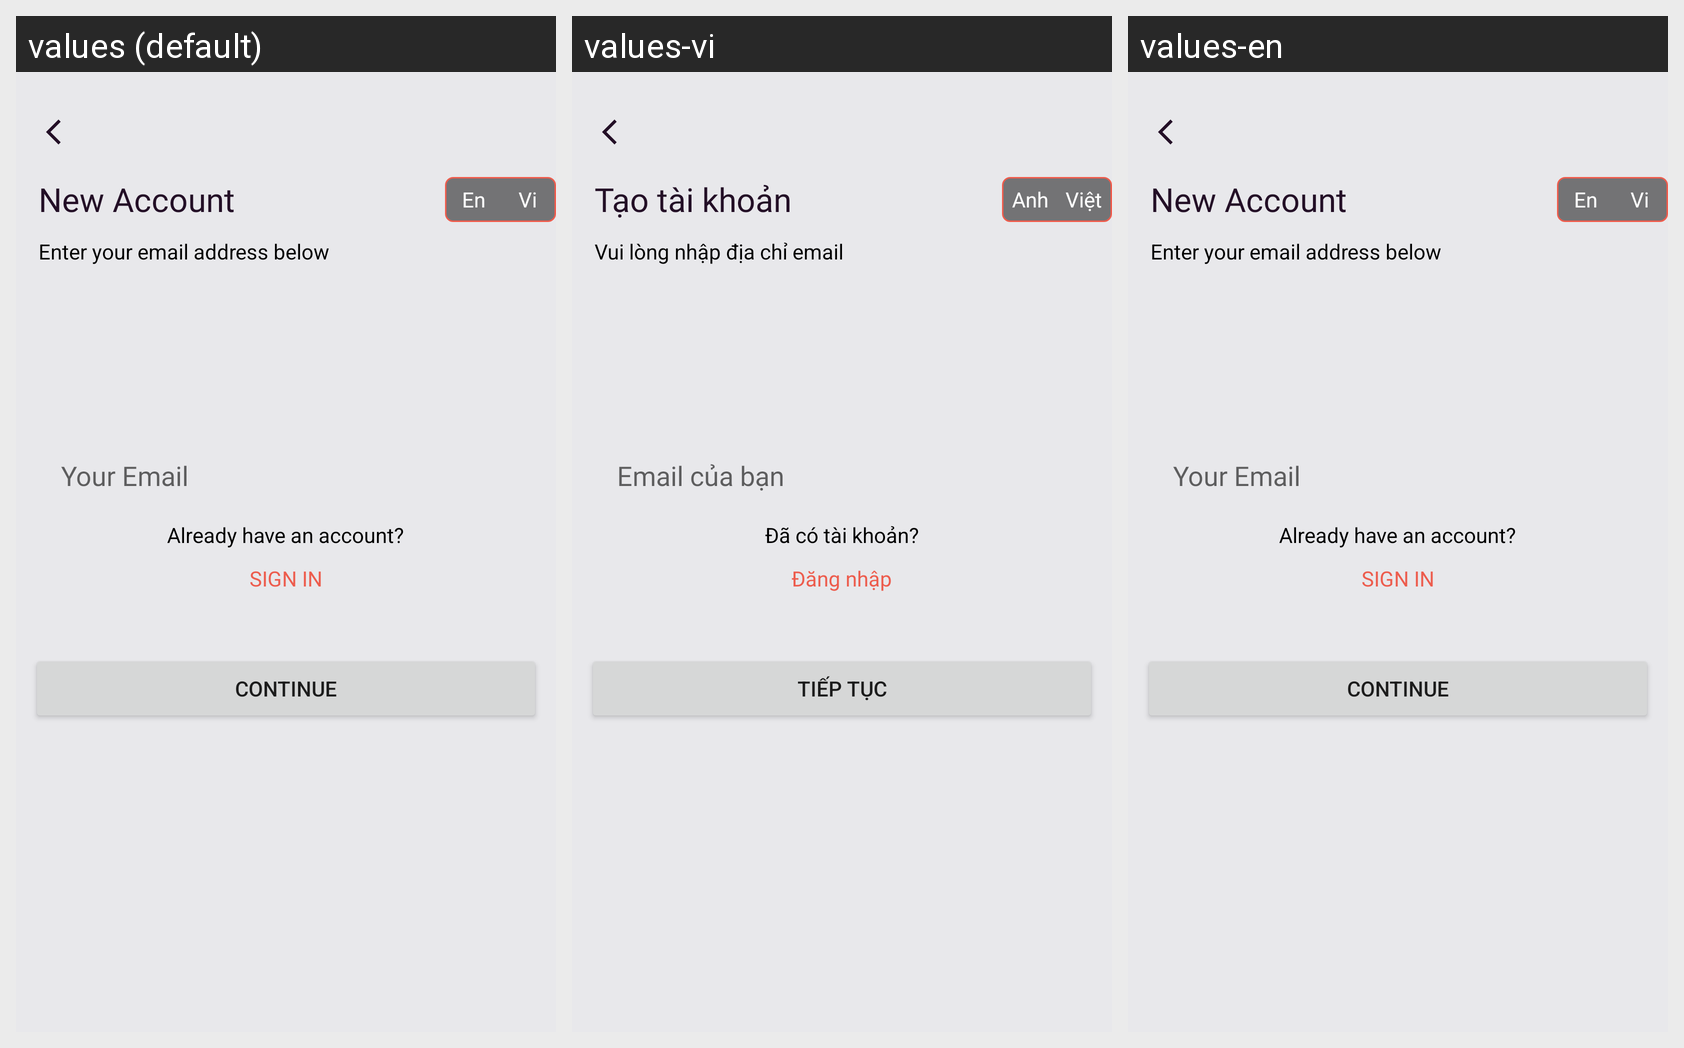

Here is an Android app screen in its default locale and in the app's own translations. Write out the translated-string differences for the strings that appear on this screen.
Android screen res/layout/new_account.xml rendered under 3 locales, left to right: values (default), values-vi, values-en. Device: Nexus 5 (rendered at 1080×1920; each locale shown at half size, 540×960, under a caption strip naming it); theme Theme.Authentication.
Strings drawn on this screen, with the default value and each locale's value (text and hints the layout hard-codes, and strings that could not be matched under every locale, appear in the picture but are not listed):

new_account
  values: New Account
  values-vi: Tạo tài khoản
  values-en: New Account

english_lan
  values: En
  values-vi: Anh
  values-en: En

vietnamese_lan
  values: Vi
  values-vi: Việt
  values-en: Vi

enter_your_email_address_below
  values: Enter your email address below
  values-vi: Vui lòng nhập địa chỉ email
  values-en: Enter your email address below

enter_email_field_log_in
  values: Your Email
  values-vi: Email của bạn
  values-en: Your Email

already_have_an_account
  values: Already have an account?
  values-vi: Đã có tài khoản?
  values-en: Already have an account?

sign_in
  values: SIGN IN
  values-vi: Đăng nhập
  values-en: SIGN IN

continue_btn
  values: Continue
  values-vi: Tiếp tục
  values-en: Continue
